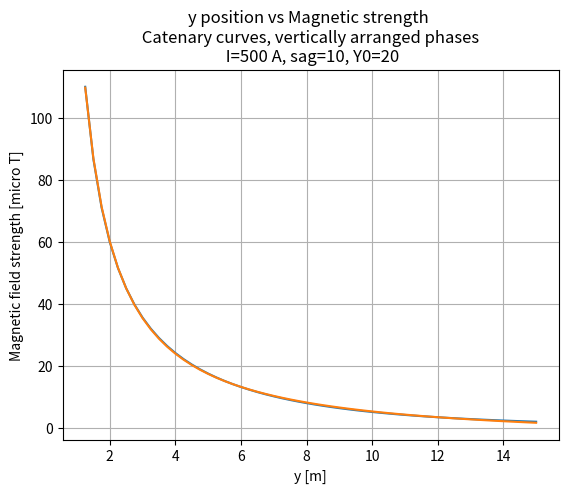

Generate this figure with matplotlib:
import numpy as np
from matplotlib import pyplot as plt
from scipy.optimize import fsolve, curve_fit

mu = 1.25e-6
I = 500  # Current in wire
Phase_offset_x = 10  # phase spacing
Y0 = 20  # starting height of wires at tower
freq = 50
Pspacing = 10
Phase1_x = -Phase_offset_x
Phase2_x = 0
Phase3_x = Phase_offset_x
Ps_x = [Phase1_x, Phase2_x, Phase3_x]
O = np.zeros(3)  # Origin point  (where measurement is taken)
D = 250  # distance between towers

# stuff to plot later
Bs = []
Ds = []

# sags of interest
# sags = np.arange(5, Y0-7, 0.5)
sag = 10
# range of z to integrate over wire
zrange = np.arange(0, D/2, 1)
yrange = np.arange(-5, 9, 0.25)
# for sag in sags:
print("sag: ", sag)
"""
First work out the catenary curve describing the wires

catenary curve is:
y = a*cosh(z/a) + b  ,                (y, z)
just need to find a and b to satisfy (Y0, D/2) and (Y0-sag, 0)
cosh(0) = 1 so second boundary condition gives Y0-sag = a+b

second boundary is not useful on it's own
instead use H = 2*a*arcosh((h+a)/a) where H is tower spacing and h is sag
"""


def Hfunc(a):
    return D - 2*a*np.arccosh((sag + a)/a)


a = fsolve(Hfunc, np.array([100]))[0]
b = a - (Y0 - sag)


def catenary(z):
    return a*np.cosh(z/a) - b


for y in yrange:
    # for t in np.arange(0, 1/freq, 1/(freq*50)):
    I_1 = I*np.cos(- 120*np.pi*2/360)
    I_2 = I*np.cos(0)
    I_3 = I*np.cos(120*np.pi*2/360)

    # print(t, I_2)

    B = np.zeros(3)  # Magnetic field at measuring point (origin)
    O = (0, y, 0)

    """
    B = mu*I/4pi * Integral over wire of [ dl x r_unit / r^2 ]
    """
    for P_x, I_n in zip(Ps_x, [I_1, I_2, I_3]):

        integral_result = np.zeros(3)
        # starting point of curve
        last_P = np.array([P_x, catenary(0), 0])
        for z in zrange[1:]:
            next_P = np.array([P_x, catenary(z), z])
            dl = next_P - last_P

            OP = last_P - O
            OP_length = np.sqrt(np.sum(np.power(OP, 2)))
            OP_unit = OP/OP_length
            integral_result += np.cross(dl, OP_unit)/(OP_length**2)
            last_P = next_P
            # print(np.cross(dl, OP_unit)/(OP_length**2))

        # since integral only uses half the wire the other half is same except mirrored over XY plane
        # thus the Z component drops out but X and Y component doubles
        integral_result = 2*integral_result
        integral_result[2] = 0
        # print(integral_result)
        B += mu*I_n*integral_result/(4*np.pi)

    Bs.append(-B[0]*1e6)
    Ds.append((Y0 - sag) - y)

plt.plot(Ds, Bs)
print(repr(yrange), repr(Bs))
plt.title(f"y position vs Magnetic strength \n Catenary curves, vertically arranged phases \n I={I} A, sag={sag}, Y0={Y0}")
plt.xlabel("y [m]")
plt.ylabel("Magnetic field strength [micro T]")
plt.grid(1)


def func(x, a, b, c, d):
    # return (d*x+c)**a + b
    return a*(x+b)**(-d) + c

popt, pcov = curve_fit(func, Ds, Bs)

ys = func(Ds, *popt)
print(popt)
print("residuals: ", np.sum(np.square(ys - Bs)))

plt.plot(Ds, ys)

plt.show()

